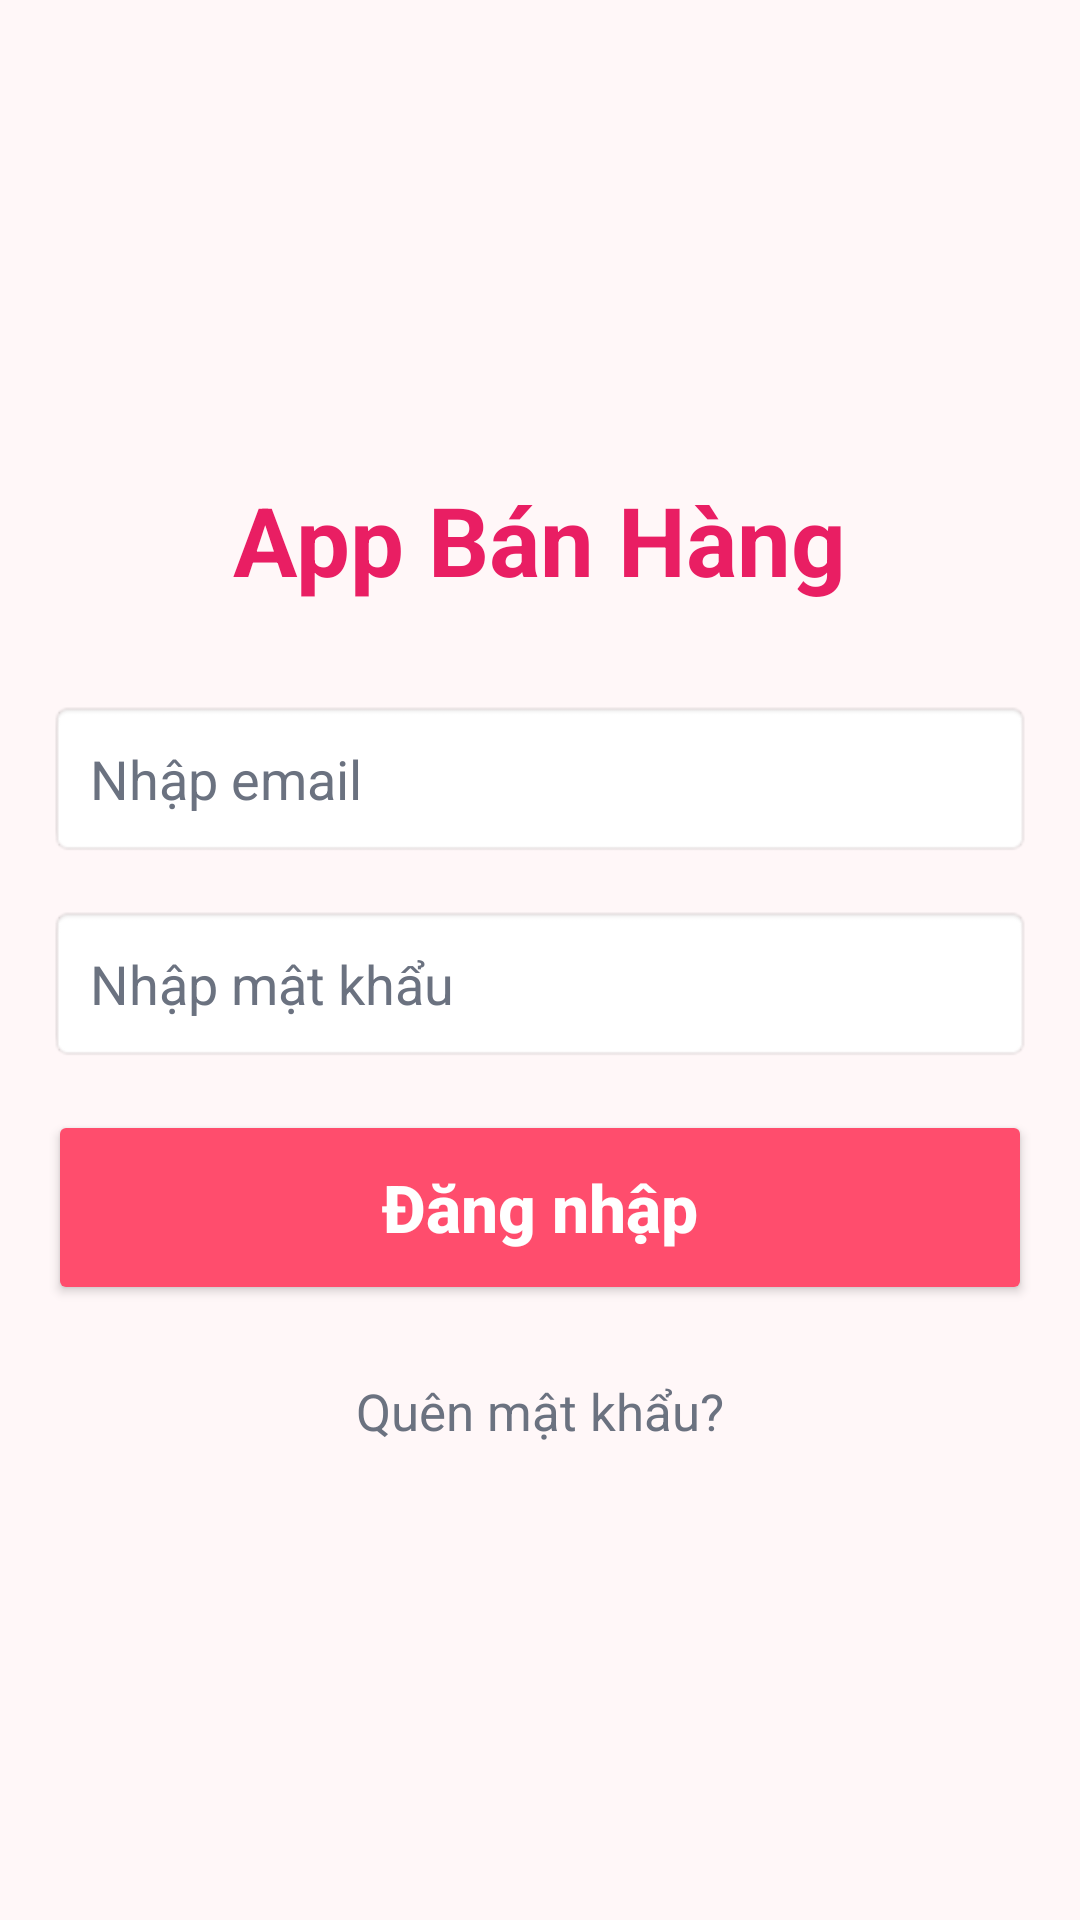

The Android layout XML behind this screen, and the referenced resources:
<!-- AndroidManifest.xml: application theme Theme.AppBanHang -->
<!-- res/layout/activity_login.xml -->
<?xml version="1.0" encoding="utf-8"?>
<LinearLayout xmlns:android="http://schemas.android.com/apk/res/android"
    android:orientation="vertical"
    android:layout_width="match_parent"
    android:layout_height="match_parent"
    android:background="#FFF7F8"
    android:gravity="center"
    android:padding="16dp">


    <TextView
        android:layout_width="wrap_content"
        android:layout_height="wrap_content"
        android:text="App Bán Hàng"
        android:textSize="32sp"
        android:textStyle="bold"
        android:textColor="#E91E63"
        android:layout_marginBottom="32dp"/>

    
    <EditText
        android:id="@+id/etEmail"
        android:layout_width="match_parent"
        android:layout_height="wrap_content"
        android:hint="Nhập email"
        android:inputType="textEmailAddress"
        android:background="@android:drawable/editbox_background"
        android:padding="14dp"
        android:textColor="#333333"
        android:textColorHint="#6B7280"
        android:layout_marginBottom="16dp"/>

    
    <EditText
        android:id="@+id/etPassword"
        android:layout_width="match_parent"
        android:layout_height="wrap_content"
        android:hint="Nhập mật khẩu"
        android:inputType="textPassword"
        android:background="@android:drawable/editbox_background"
        android:padding="14dp"
        android:textColor="#333333"
        android:textColorHint="#6B7280"
        android:layout_marginBottom="16dp"/>

    
    <Button
        android:id="@+id/btnLogin"
        android:layout_width="match_parent"
        android:layout_height="65dp"
        android:text="Đăng nhập"
        android:textAllCaps="false"
        android:textStyle="bold"
        android:textSize="22sp"
        android:backgroundTint="#FF4D6D"
        android:textColor="#FFFFFF"
        android:layout_marginBottom="16dp"/>



    <TextView
        android:id="@+id/tvForgotPassword"
        android:layout_width="wrap_content"
        android:layout_height="wrap_content"
        android:text="Quên mật khẩu?"
        android:textSize="17sp"
        android:textColor="#6B7280"
        android:layout_gravity="center"
        android:layout_marginTop="8dp"/>

</LinearLayout>
<!-- resources referenced by this layout -->
<resources>
  <style name="Theme.AppBanHang" parent="Base.Theme.AppBanHang" />
  <style name="Base.Theme.AppBanHang" parent="Theme.Material3.DayNight.NoActionBar">
          
          
          <item name="android:windowFullscreen">true</item>
          <item name="android:statusBarColor">@android:color/transparent</item>
      </style>
</resources>
